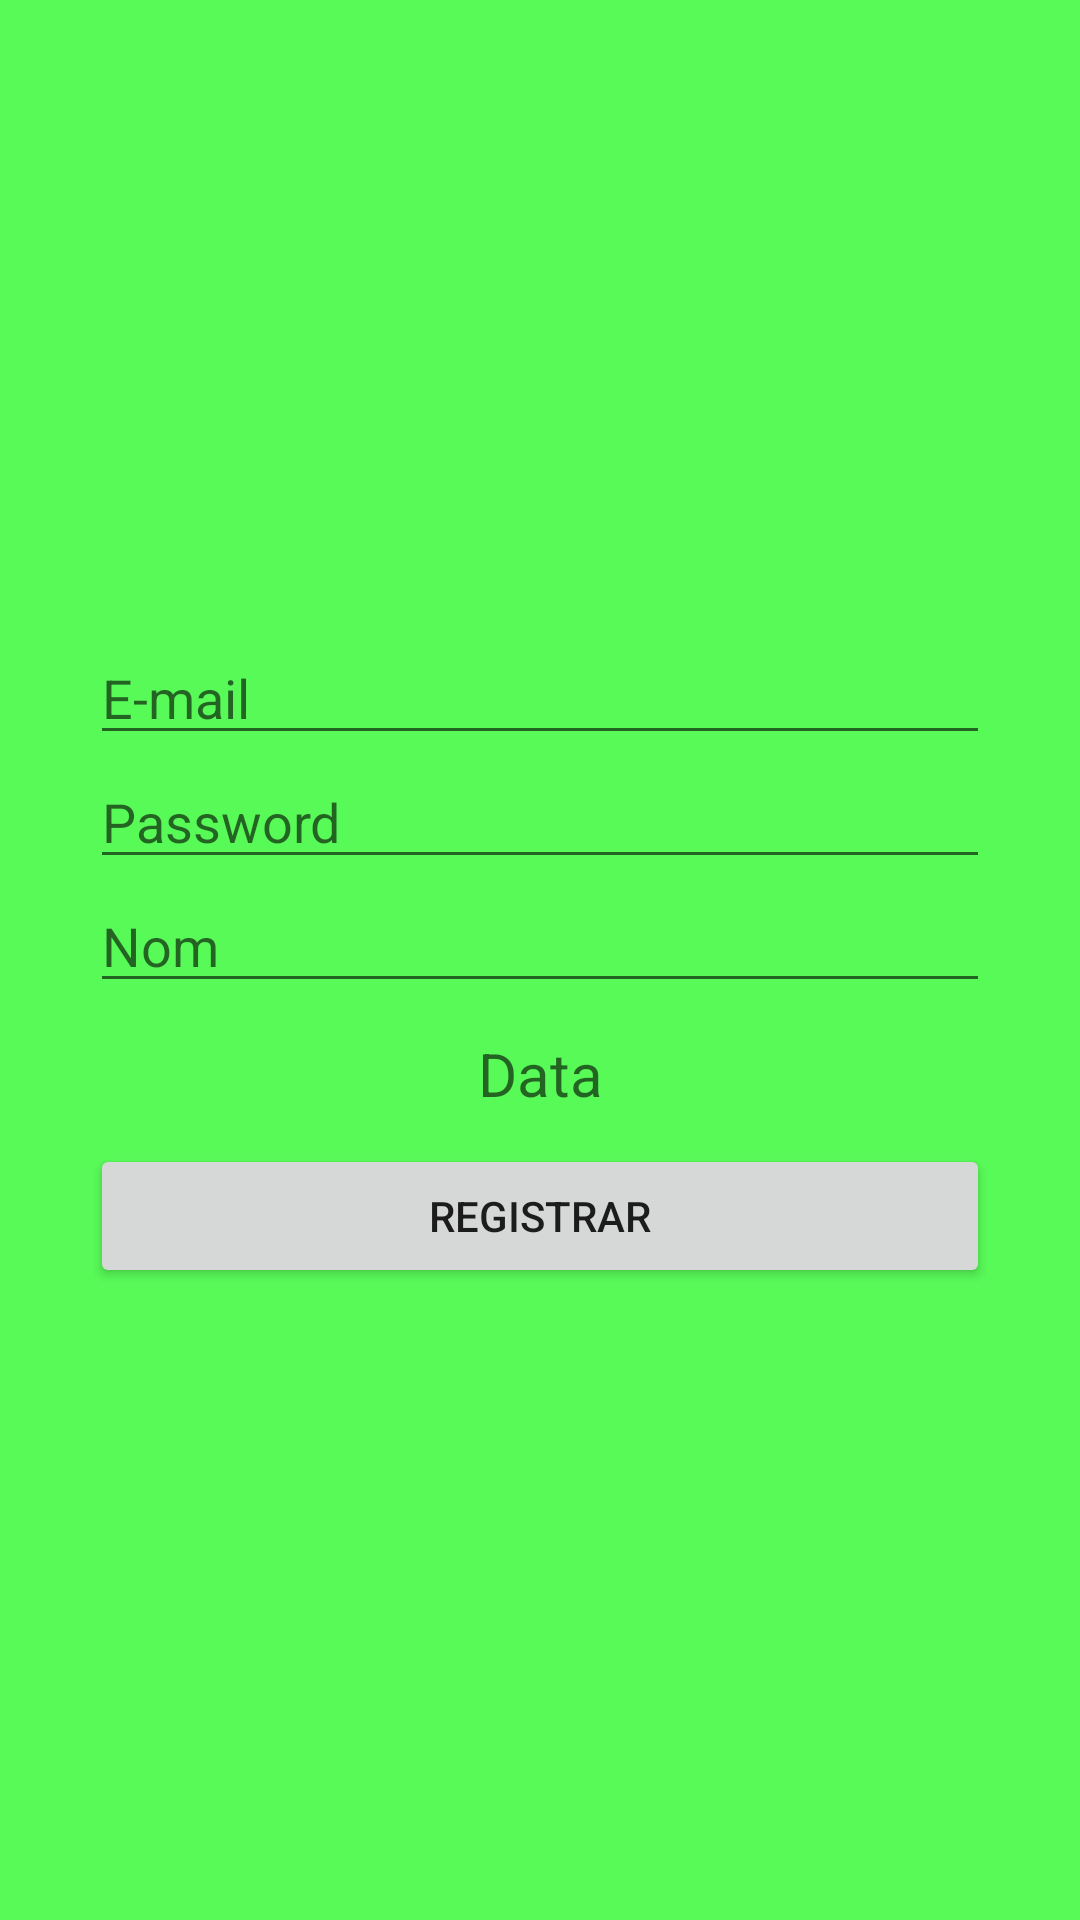

Produce the Android XML layout that renders to this screen, including the resource entries it uses.
<!-- AndroidManifest.xml: application theme Theme.AlphabetSoup -->
<!-- res/layout/activity_registro.xml -->
<?xml version="1.0" encoding="utf-8"?>
<RelativeLayout
    xmlns:android="http://schemas.android.com/apk/res/android"
    xmlns:app="http://schemas.android.com/apk/res-auto"
    xmlns:tools="http://schemas.android.com/tools"
    android:layout_width="match_parent"
    android:layout_height="match_parent"
    android:background="#58FA58"
    tools:context=".Registro">
    <LinearLayout
        android:layout_width="match_parent"
        android:layout_height="match_parent"
        android:gravity="center"
        android:orientation="vertical"
        android:padding="30dp">
        
        <EditText
            android:id="@+id/correoEt"
            android:layout_width="match_parent"
            android:layout_height="wrap_content"
            android:inputType="textEmailAddress"
            android:hint="@string/correoEt" />
        
        
        <EditText
            android:id="@+id/passEt"
            android:layout_width="match_parent"
            android:layout_height="wrap_content"
            android:inputType="textPassword"
            android:hint="@string/passEt" />
        
        
        <EditText
            android:id="@+id/nombreEt"
            android:layout_width="match_parent"
            android:layout_height="wrap_content"
            android:hint="@string/nombreEt" />
        
        <TextView
            android:id="@+id/fechaTxt"
            android:layout_width="match_parent"
            android:layout_height="wrap_content"
            android:gravity="center"
            android:hint="@string/fechaTxt"
            android:textSize="20sp"
            android:layout_marginTop="10dp"
            />
        
        <Button
            android:id="@+id/Registrar"
            android:layout_width="match_parent"
            android:layout_height="wrap_content"
            android:text="@string/Registrar"
            android:layout_marginTop="10dp"
            />
    </LinearLayout>
</RelativeLayout>
<!-- resources referenced by this layout -->
<resources>
  <string name="Registrar">REGISTRAR</string>
  <string name="correoEt">E-mail</string>
  <string name="fechaTxt">Data</string>
  <string name="nombreEt">Nom</string>
  <string name="passEt">Password</string>
  <style name="Theme.AlphabetSoup" parent="Theme.AppCompat.Light.NoActionBar">
          
          <item name="colorPrimary">@color/purple_500</item>
          <item name="colorPrimaryVariant">@color/purple_700</item>
          <item name="colorOnPrimary">@color/white</item>
          
          <item name="colorSecondary">@color/teal_200</item>
          <item name="colorSecondaryVariant">@color/teal_700</item>
          <item name="colorOnSecondary">@color/black</item>
          
          <item name="android:statusBarColor" tools:targetApi="l">?attr/colorPrimaryVariant</item>
          
      </style>
  <!-- not gathered from this repository: default colours our renderer supplied (Android Studio template values) -->
  <color name="purple_500">#FF6200EE</color>
  <color name="purple_700">#FF3700B3</color>
  <color name="teal_200">#FF03DAC5</color>
  <color name="teal_700">#FF018786</color>
  <color name="black">#FF000000</color>
  <color name="white">#FFFFFFFF</color>
</resources>
